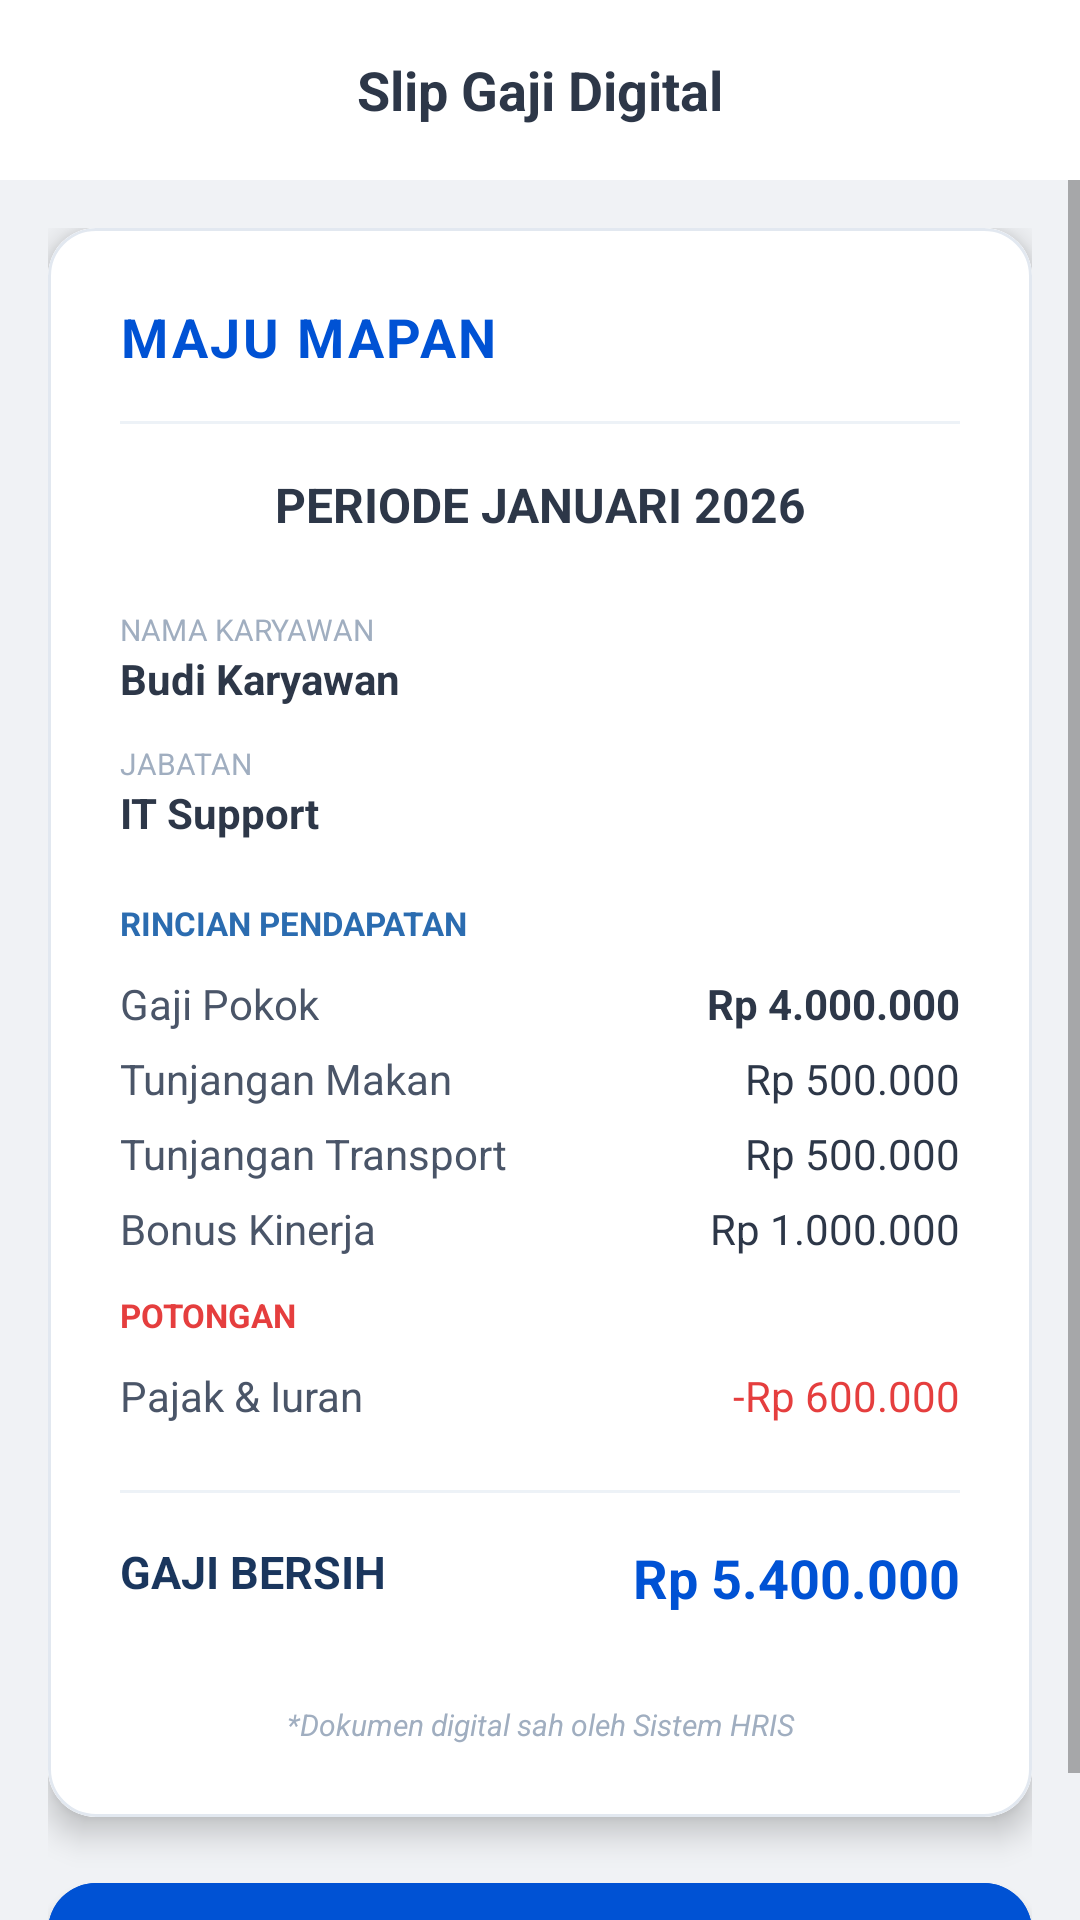

Produce the Android XML layout that renders to this screen, including the resource entries it uses.
<!-- AndroidManifest.xml: application theme Theme.KelolaUserApp -->
<!-- res/layout/activity_payroll_detail.xml -->
<?xml version="1.0" encoding="utf-8"?>
<LinearLayout xmlns:android="http://schemas.android.com/apk/res/android"
    xmlns:app="http://schemas.android.com/apk/res-auto"
    android:layout_width="match_parent"
    android:layout_height="match_parent"
    android:background="#F0F2F5"
    android:orientation="vertical">

    
    <RelativeLayout
        android:layout_width="match_parent"
        android:layout_height="60dp"
        android:paddingHorizontal="16dp"
        android:background="@color/white">
        <ImageView
            android:id="@+id/btnBack"
            android:layout_width="24dp"
            android:layout_height="24dp"
            android:layout_centerVertical="true"
            android:src="@drawable/ic_back"
            app:tint="@color/text_primary" />
        <TextView
            android:layout_width="wrap_content"
            android:layout_height="wrap_content"
            android:layout_centerInParent="true"
            android:text="Slip Gaji Digital"
            android:textColor="@color/text_primary"
            android:textSize="18sp"
            android:textStyle="bold" />
    </RelativeLayout>

    <ScrollView
        android:layout_width="match_parent"
        android:layout_height="0dp"
        android:layout_weight="1">

        <LinearLayout
            android:layout_width="match_parent"
            android:layout_height="wrap_content"
            android:orientation="vertical"
            android:padding="16dp">

            
            <com.google.android.material.card.MaterialCardView
                android:id="@+id/cardSlip"
                android:layout_width="match_parent"
                android:layout_height="wrap_content"
                app:cardCornerRadius="16dp"
                app:cardElevation="6dp"
                app:strokeWidth="1dp"
                app:strokeColor="#E2E8F0">

                <LinearLayout
                    android:layout_width="match_parent"
                    android:layout_height="wrap_content"
                    android:orientation="vertical"
                    android:padding="24dp"
                    android:background="@color/white">

                    <TextView
                        android:layout_width="wrap_content"
                        android:layout_height="wrap_content"
                        android:text="MAJU MAPAN"
                        android:textColor="@color/primary_m2"
                        android:textSize="18sp"
                        android:textStyle="bold"
                        android:letterSpacing="0.05" />

                    <View android:layout_width="match_parent" android:layout_height="1dp" android:background="#EDF2F7" android:layout_marginVertical="16dp"/>

                    <TextView
                        android:id="@+id/tvPeriodTitle"
                        android:layout_width="match_parent"
                        android:layout_height="wrap_content"
                        android:gravity="center"
                        android:text="PERIODE JANUARI 2026"
                        android:textColor="#2D3748"
                        android:textSize="16sp"
                        android:textStyle="bold"
                        android:layout_marginBottom="24dp"/>

                    
                    <LinearLayout android:layout_width="match_parent" android:layout_height="wrap_content" android:orientation="vertical" android:layout_marginBottom="20dp">
                        <TextView android:layout_width="wrap_content" android:layout_height="wrap_content" android:text="NAMA KARYAWAN" android:textSize="10sp" android:textColor="#A0AEC0"/>
                        <TextView android:id="@+id/tvSlipName" android:layout_width="wrap_content" android:layout_height="wrap_content" android:text="Budi Karyawan" android:textColor="#2D3748" android:textStyle="bold" android:textSize="14sp"/>

                        <TextView android:layout_width="wrap_content" android:layout_height="wrap_content" android:layout_marginTop="12dp" android:text="JABATAN" android:textSize="10sp" android:textColor="#A0AEC0"/>
                        <TextView android:id="@+id/tvSlipPosition" android:layout_width="wrap_content" android:layout_height="wrap_content" android:text="IT Support" android:textColor="#2D3748" android:textStyle="bold" android:textSize="14sp"/>
                    </LinearLayout>

                    
                    <TextView android:layout_width="wrap_content" android:layout_height="wrap_content" android:text="RINCIAN PENDAPATAN" android:textSize="11sp" android:textStyle="bold" android:textColor="#2B6CB0" android:layout_marginBottom="10dp"/>
                    <RelativeLayout android:layout_width="match_parent" android:layout_height="wrap_content" android:layout_marginBottom="6dp">
                        <TextView android:layout_width="wrap_content" android:layout_height="wrap_content" android:text="Gaji Pokok" android:textColor="#4A5568"/>
                        <TextView android:id="@+id/tvSlipBasic" android:layout_width="wrap_content" android:layout_height="wrap_content" android:layout_alignParentEnd="true" android:text="Rp 4.000.000" android:textColor="#2D3748" android:textStyle="bold"/>
                    </RelativeLayout>
                    <RelativeLayout android:layout_width="match_parent" android:layout_height="wrap_content" android:layout_marginBottom="6dp">
                        <TextView android:layout_width="wrap_content" android:layout_height="wrap_content" android:text="Tunjangan Makan" android:textColor="#4A5568"/>
                        <TextView android:id="@+id/tvSlipMakan" android:layout_width="wrap_content" android:layout_height="wrap_content" android:layout_alignParentEnd="true" android:text="Rp 500.000" android:textColor="#2D3748"/>
                    </RelativeLayout>
                    <RelativeLayout android:layout_width="match_parent" android:layout_height="wrap_content" android:layout_marginBottom="6dp">
                        <TextView android:layout_width="wrap_content" android:layout_height="wrap_content" android:text="Tunjangan Transport" android:textColor="#4A5568"/>
                        <TextView android:id="@+id/tvSlipTransport" android:layout_width="wrap_content" android:layout_height="wrap_content" android:layout_alignParentEnd="true" android:text="Rp 500.000" android:textColor="#2D3748"/>
                    </RelativeLayout>
                    <RelativeLayout android:layout_width="match_parent" android:layout_height="wrap_content" android:layout_marginBottom="12dp">
                        <TextView android:layout_width="wrap_content" android:layout_height="wrap_content" android:text="Bonus Kinerja" android:textColor="#4A5568"/>
                        <TextView android:id="@+id/tvSlipBonus" android:layout_width="wrap_content" android:layout_height="wrap_content" android:layout_alignParentEnd="true" android:text="Rp 1.000.000" android:textColor="#2D3748"/>
                    </RelativeLayout>

                    
                    <TextView android:layout_width="wrap_content" android:layout_height="wrap_content" android:text="POTONGAN" android:textSize="11sp" android:textStyle="bold" android:textColor="#E53E3E" android:layout_marginBottom="10dp"/>
                    <RelativeLayout android:layout_width="match_parent" android:layout_height="wrap_content" android:layout_marginBottom="6dp">
                        <TextView android:layout_width="wrap_content" android:layout_height="wrap_content" android:text="Pajak &amp; Iuran" android:textColor="#4A5568"/>
                        <TextView android:id="@+id/tvSlipTotalDeduction" android:layout_width="wrap_content" android:layout_height="wrap_content" android:layout_alignParentEnd="true" android:text="-Rp 600.000" android:textColor="#E53E3E"/>
                    </RelativeLayout>

                    <View android:layout_width="match_parent" android:layout_height="1dp" android:background="#EDF2F7" android:layout_marginVertical="16dp"/>

                    
                    <RelativeLayout android:layout_width="match_parent" android:layout_height="wrap_content">
                        <TextView android:layout_width="wrap_content" android:layout_height="wrap_content" android:text="GAJI BERSIH" android:textColor="#1A365D" android:textStyle="bold" android:textSize="15sp"/>
                        <TextView android:id="@+id/tvSlipNetSalary" android:layout_width="wrap_content" android:layout_height="wrap_content" android:layout_alignParentEnd="true" android:text="Rp 5.400.000" android:textColor="@color/primary_m2" android:textStyle="bold" android:textSize="18sp"/>
                    </RelativeLayout>

                    <TextView
                        android:layout_width="match_parent"
                        android:layout_height="wrap_content"
                        android:layout_marginTop="30dp"
                        android:gravity="center"
                        android:text="*Dokumen digital sah oleh Sistem HRIS"
                        android:textColor="#A0AEC0"
                        android:textSize="10sp"
                        android:textStyle="italic"/>

                </LinearLayout>
            </com.google.android.material.card.MaterialCardView>

            
            <com.google.android.material.button.MaterialButton
                android:id="@+id/btnDownloadSlip"
                android:layout_width="match_parent"
                android:layout_height="56dp"
                android:layout_marginTop="16dp"
                android:text="Unduh Slip Gaji (PDF)"
                android:textAllCaps="false"
                android:textStyle="bold"
                app:cornerRadius="16dp"
                android:backgroundTint="@color/primary_m2"
                app:icon="@drawable/ic_payroll"/>

        </LinearLayout>
    </ScrollView>
</LinearLayout>
<!-- resources referenced by this layout -->
<resources>
  <color name="primary_m2">#0052D4</color>
  <color name="text_primary">#2D3748</color>
  <color name="white">#FFFFFF</color>
  <style name="Theme.KelolaUserApp" parent="Theme.MaterialComponents.Light.NoActionBar">
          <item name="colorPrimary">@color/primary</item>
          <item name="colorPrimaryVariant">@color/primary</item>
          <item name="colorOnPrimary">@color/white</item>
          <item name="android:statusBarColor">@color/white</item>
          <item name="android:windowLightStatusBar">true</item>
      </style>
  <color name="primary">#00A97E</color>
</resources>
